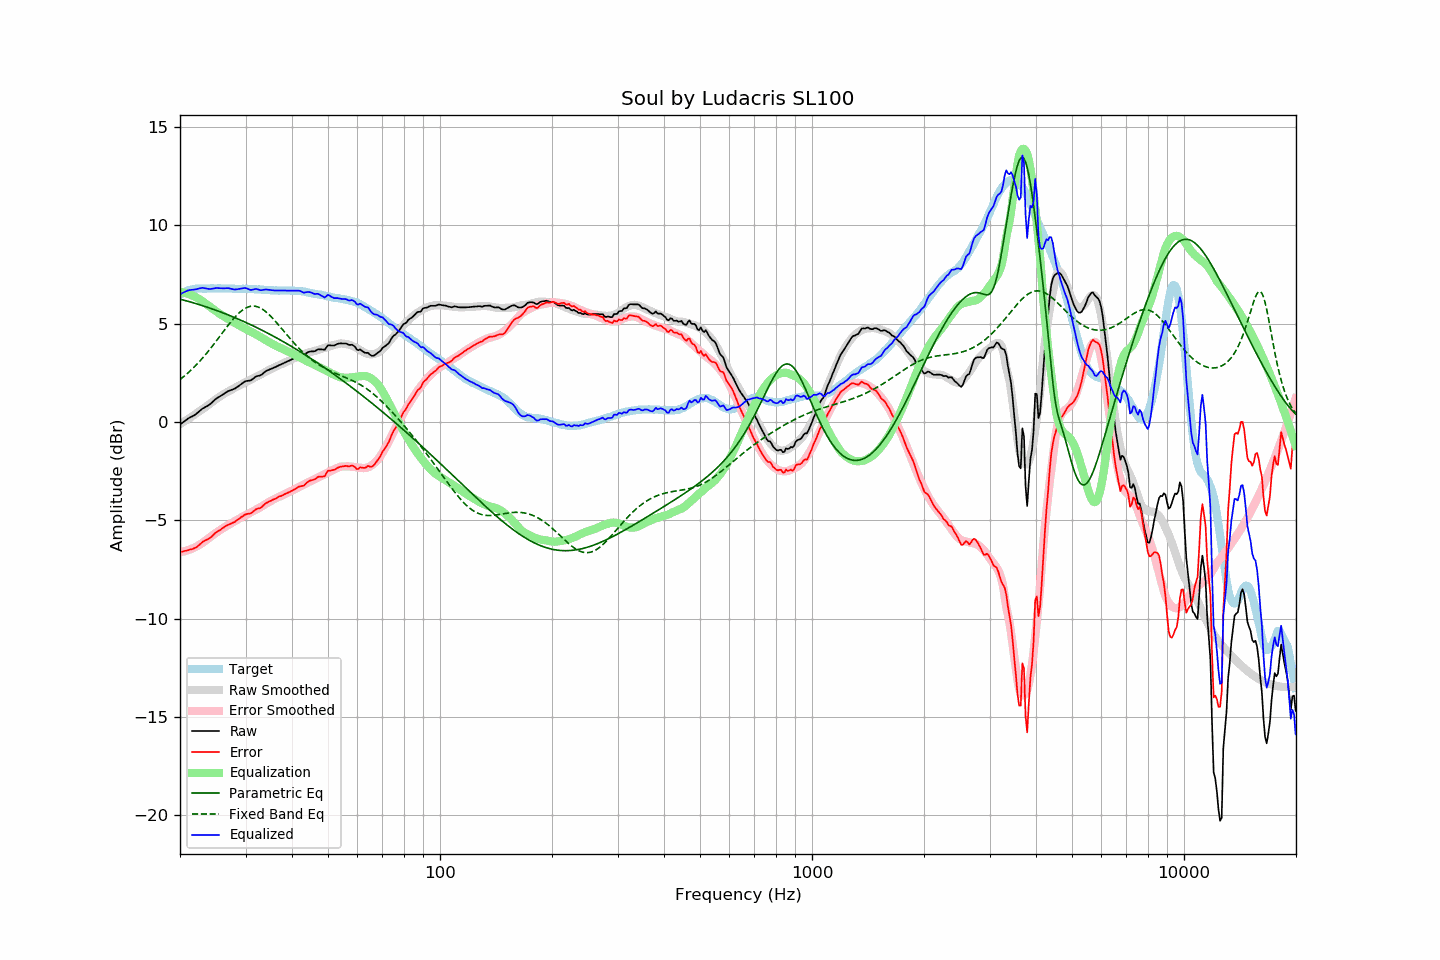

The data file committed next to this chart (first rows):
frequency, raw, error, smoothed, error_smoothed, equalization, parametric_eq, fixed_band_eq, equalized_raw, equalized_smoothed, target
20.00, -0.13, -6.61, -0.11, -6.62, 6.62, 6.25, 2.16, 6.50, 6.51, 6.48
20.20, -0.07, -6.60, -0.06, -6.61, 6.61, 6.23, 2.22, 6.54, 6.55, 6.53
20.40, -0.01, -6.59, -0.01, -6.59, 6.59, 6.21, 2.29, 6.58, 6.58, 6.58
20.61, 0.05, -6.56, 0.05, -6.57, 6.57, 6.19, 2.36, 6.62, 6.61, 6.61
20.81, 0.11, -6.54, 0.10, -6.54, 6.54, 6.16, 2.43, 6.66, 6.64, 6.66
21.02, 0.17, -6.52, 0.15, -6.52, 6.52, 6.14, 2.50, 6.69, 6.67, 6.70
21.23, 0.22, -6.49, 0.21, -6.49, 6.49, 6.12, 2.58, 6.71, 6.70, 6.72
21.44, 0.26, -6.47, 0.26, -6.46, 6.46, 6.09, 2.65, 6.72, 6.72, 6.74
21.66, 0.30, -6.45, 0.32, -6.42, 6.42, 6.07, 2.73, 6.73, 6.74, 6.76
21.87, 0.36, -6.41, 0.37, -6.38, 6.38, 6.05, 2.81, 6.74, 6.76, 6.77
22.09, 0.41, -6.38, 0.43, -6.34, 6.34, 6.02, 2.89, 6.75, 6.77, 6.79
22.31, 0.48, -6.32, 0.48, -6.30, 6.30, 6.00, 2.98, 6.78, 6.79, 6.80
22.54, 0.54, -6.25, 0.54, -6.25, 6.25, 5.97, 3.07, 6.80, 6.79, 6.79
22.76, 0.61, -6.18, 0.59, -6.20, 6.20, 5.95, 3.16, 6.82, 6.79, 6.79
22.99, 0.68, -6.10, 0.65, -6.14, 6.14, 5.92, 3.25, 6.83, 6.80, 6.78
23.22, 0.72, -6.06, 0.71, -6.09, 6.09, 5.89, 3.34, 6.81, 6.80, 6.78
23.45, 0.77, -6.01, 0.77, -6.03, 6.03, 5.87, 3.44, 6.80, 6.80, 6.78
23.69, 0.81, -5.98, 0.83, -5.97, 5.97, 5.84, 3.54, 6.78, 6.80, 6.79
23.92, 0.87, -5.93, 0.89, -5.90, 5.90, 5.81, 3.64, 6.77, 6.80, 6.79
24.16, 0.93, -5.87, 0.96, -5.84, 5.84, 5.78, 3.74, 6.77, 6.80, 6.80
24.40, 1.01, -5.80, 1.02, -5.78, 5.78, 5.76, 3.85, 6.78, 6.80, 6.81
24.65, 1.07, -5.72, 1.08, -5.72, 5.72, 5.73, 3.95, 6.79, 6.80, 6.80
24.89, 1.16, -5.64, 1.14, -5.66, 5.66, 5.70, 4.06, 6.81, 6.80, 6.80
25.14, 1.22, -5.58, 1.20, -5.60, 5.60, 5.67, 4.17, 6.82, 6.80, 6.80
25.39, 1.27, -5.54, 1.25, -5.55, 5.55, 5.64, 4.28, 6.81, 6.80, 6.80
25.65, 1.31, -5.49, 1.31, -5.49, 5.49, 5.61, 4.39, 6.81, 6.80, 6.80
25.91, 1.36, -5.43, 1.36, -5.44, 5.44, 5.58, 4.50, 6.80, 6.80, 6.79
26.16, 1.42, -5.38, 1.41, -5.39, 5.39, 5.54, 4.60, 6.80, 6.80, 6.79
26.43, 1.47, -5.32, 1.46, -5.33, 5.33, 5.51, 4.71, 6.81, 6.79, 6.79
26.69, 1.52, -5.26, 1.51, -5.29, 5.29, 5.48, 4.82, 6.81, 6.79, 6.79
26.96, 1.57, -5.22, 1.55, -5.24, 5.24, 5.45, 4.93, 6.81, 6.79, 6.80
27.23, 1.60, -5.19, 1.60, -5.19, 5.19, 5.42, 5.03, 6.79, 6.79, 6.80
27.50, 1.63, -5.16, 1.64, -5.14, 5.14, 5.38, 5.13, 6.78, 6.79, 6.79
27.77, 1.66, -5.12, 1.69, -5.09, 5.09, 5.35, 5.23, 6.76, 6.78, 6.78
28.05, 1.69, -5.09, 1.74, -5.04, 5.04, 5.31, 5.32, 6.74, 6.78, 6.78
28.33, 1.75, -5.02, 1.78, -5.00, 5.00, 5.28, 5.41, 6.75, 6.78, 6.77
28.62, 1.80, -4.96, 1.82, -4.95, 4.95, 5.24, 5.49, 6.76, 6.78, 6.77
28.90, 1.86, -4.91, 1.87, -4.91, 4.91, 5.21, 5.57, 6.78, 6.78, 6.78
29.19, 1.92, -4.84, 1.91, -4.87, 4.87, 5.17, 5.64, 6.79, 6.78, 6.76
29.48, 1.98, -4.80, 1.95, -4.82, 4.82, 5.14, 5.70, 6.80, 6.77, 6.78
29.78, 2.04, -4.73, 2.00, -4.77, 4.77, 5.10, 5.76, 6.82, 6.77, 6.77
30.08, 2.08, -4.69, 2.04, -4.73, 4.73, 5.06, 5.80, 6.81, 6.77, 6.78
30.38, 2.09, -4.67, 2.08, -4.69, 4.69, 5.03, 5.84, 6.78, 6.77, 6.77
30.68, 2.10, -4.66, 2.12, -4.64, 4.64, 4.99, 5.87, 6.75, 6.76, 6.76
30.99, 2.11, -4.65, 2.16, -4.60, 4.60, 4.95, 5.89, 6.72, 6.76, 6.76
31.30, 2.17, -4.59, 2.20, -4.56, 4.56, 4.91, 5.90, 6.73, 6.76, 6.76
31.61, 2.23, -4.52, 2.24, -4.52, 4.52, 4.87, 5.90, 6.75, 6.76, 6.76
31.93, 2.30, -4.45, 2.28, -4.47, 4.47, 4.83, 5.89, 6.77, 6.75, 6.75
32.24, 2.33, -4.41, 2.32, -4.43, 4.43, 4.79, 5.87, 6.76, 6.75, 6.74
32.57, 2.35, -4.40, 2.36, -4.38, 4.38, 4.75, 5.84, 6.73, 6.74, 6.75
32.89, 2.37, -4.37, 2.41, -4.33, 4.33, 4.71, 5.80, 6.71, 6.74, 6.75
33.22, 2.42, -4.31, 2.45, -4.28, 4.28, 4.67, 5.75, 6.71, 6.73, 6.73
33.55, 2.50, -4.24, 2.50, -4.23, 4.23, 4.63, 5.70, 6.73, 6.73, 6.73
33.89, 2.56, -4.15, 2.54, -4.18, 4.18, 4.59, 5.64, 6.74, 6.72, 6.72
34.23, 2.61, -4.11, 2.59, -4.13, 4.13, 4.55, 5.57, 6.74, 6.72, 6.72
34.57, 2.64, -4.07, 2.63, -4.08, 4.08, 4.50, 5.50, 6.73, 6.71, 6.71
34.92, 2.68, -4.02, 2.67, -4.04, 4.04, 4.46, 5.42, 6.72, 6.71, 6.71
35.27, 2.71, -3.99, 2.71, -3.99, 3.99, 4.42, 5.33, 6.71, 6.70, 6.70
35.62, 2.75, -3.94, 2.75, -3.95, 3.95, 4.37, 5.25, 6.70, 6.70, 6.70
35.97, 2.78, -3.91, 2.79, -3.91, 3.91, 4.33, 5.16, 6.69, 6.70, 6.69
... 635 more rows
